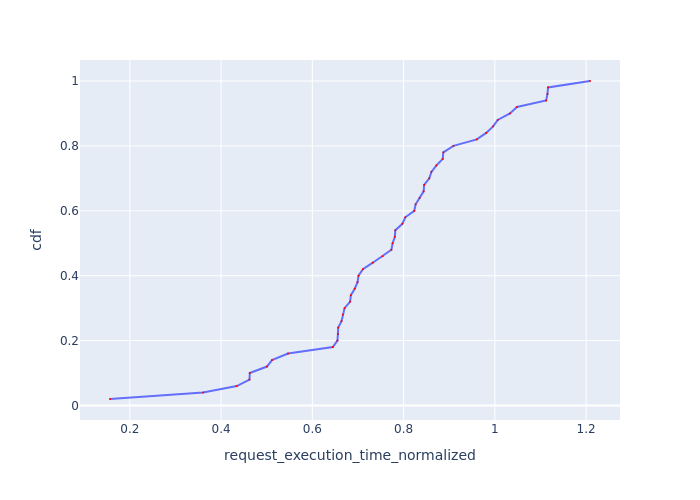

The file beside this chart, header and first rows:
Request Id, request_execution_time_normalized, cdf
0_0, 0.1566, 0.02
0_1, 0.3606, 0.04
0_19, 0.4343, 0.06
0_30, 0.4623, 0.08
0_39, 0.4629, 0.1
0_7, 0.5005, 0.12
0_25, 0.5117, 0.14
0_2, 0.5467, 0.16
0_8, 0.6449, 0.18
0_21, 0.655, 0.2
0_42, 0.656, 0.22
0_44, 0.6566, 0.24
0_11, 0.664, 0.26
0_36, 0.6668, 0.28
0_20, 0.6707, 0.3
0_29, 0.6828, 0.32
0_34, 0.6845, 0.34
0_10, 0.6929, 0.36
0_27, 0.6991, 0.38
0_3, 0.7012, 0.4
0_9, 0.7108, 0.42
0_43, 0.7325, 0.44
0_32, 0.754, 0.46
0_35, 0.7732, 0.48
0_40, 0.7759, 0.5
0_22, 0.7808, 0.52
0_15, 0.7818, 0.54
0_16, 0.7973, 0.56
0_18, 0.8037, 0.58
0_26, 0.8233, 0.6
0_48, 0.8264, 0.62
0_46, 0.8352, 0.64
0_38, 0.8439, 0.66
0_17, 0.845, 0.68
0_23, 0.8562, 0.7
0_14, 0.8609, 0.72
0_33, 0.872, 0.74
0_41, 0.8858, 0.76
0_4, 0.887, 0.78
0_12, 0.9092, 0.8
0_5, 0.9603, 0.82
0_37, 0.981, 0.84
0_47, 0.9961, 0.86
0_6, 1.006, 0.88
0_49, 1.033, 0.9
0_45, 1.048, 0.92
0_31, 1.112, 0.94
0_13, 1.115, 0.96
0_28, 1.116, 0.98
0_24, 1.208, 1.0
